Photos from the image-classification dataset "images" in the GitHub repository 2026-1-NCC5/Projeto2. Its 5 classes are: acucar, arroz, cafe, feijao, outros.

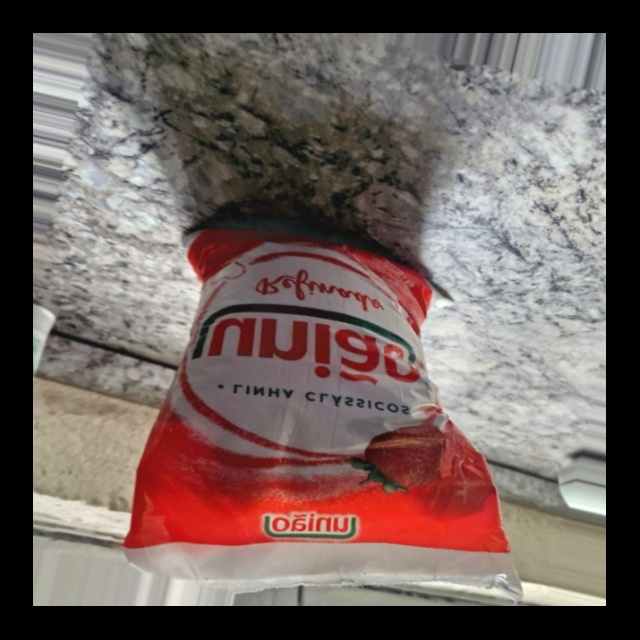
Label: acucar

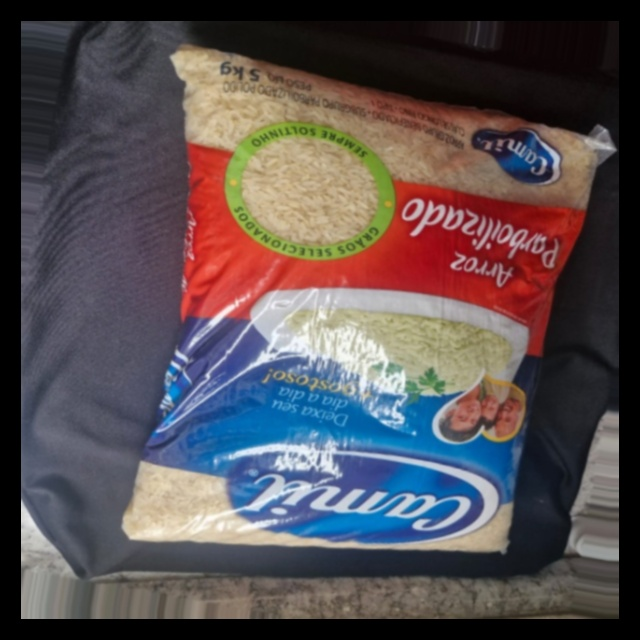
Label: arroz

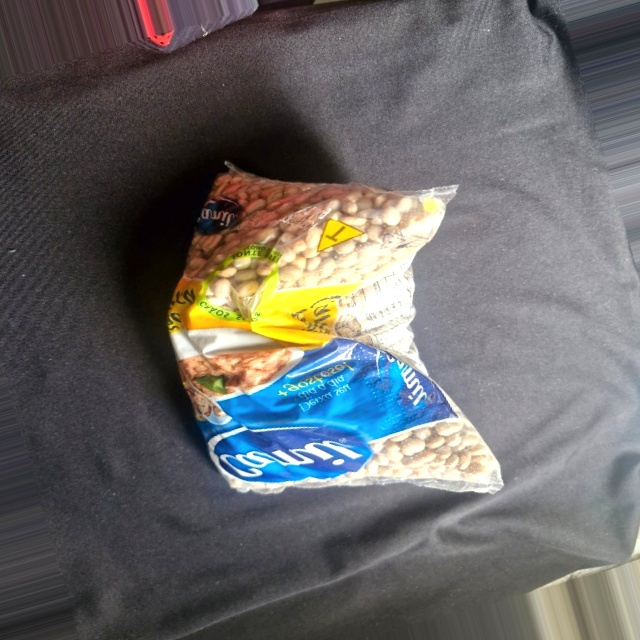
Label: feijao

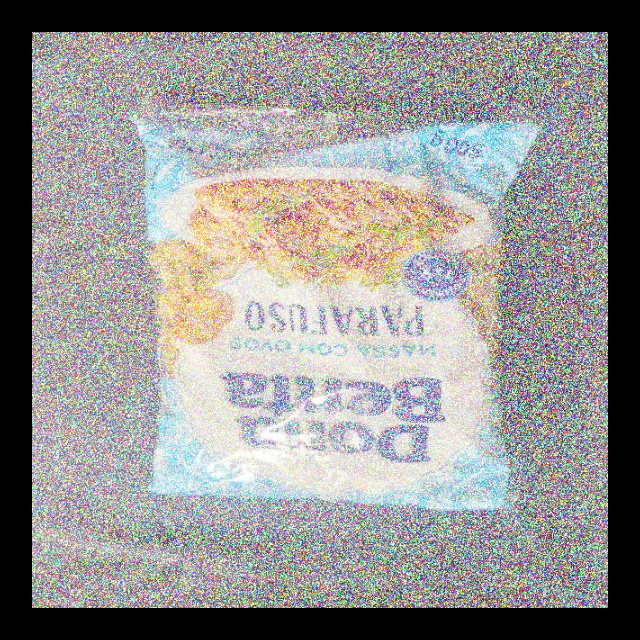
Label: outros

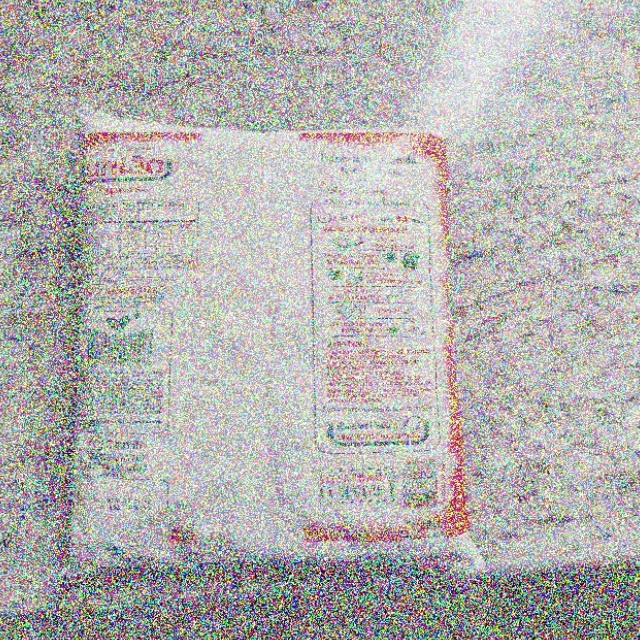
Label: acucar

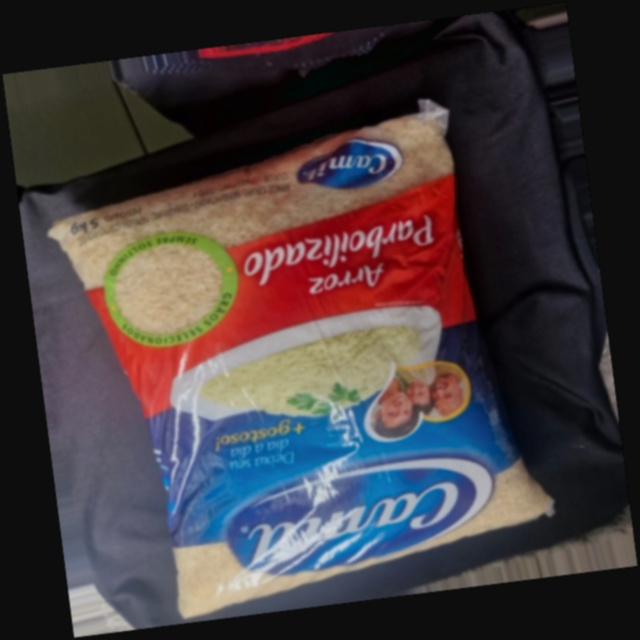
Label: arroz
